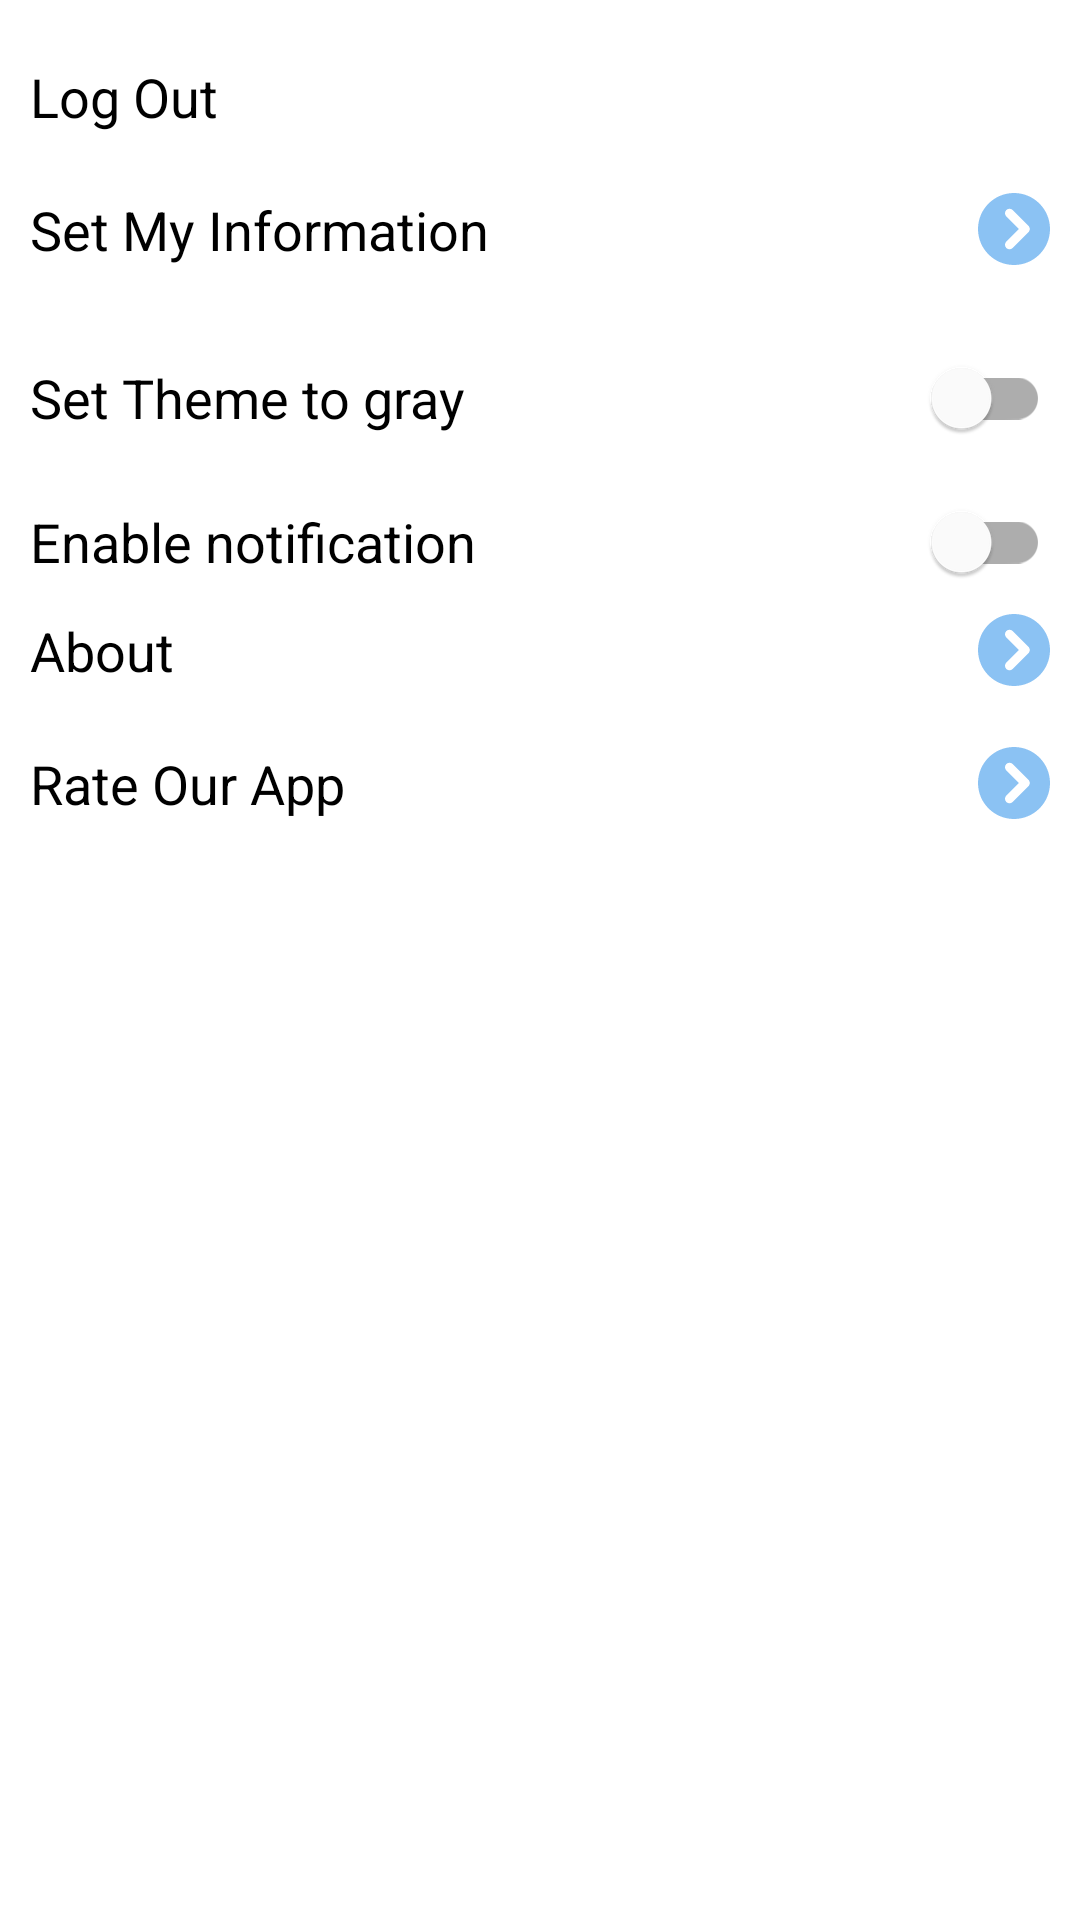

Here is an Android app screen rendered from its layout file. Give the layout XML and the strings, colors and styles it references.
<!-- AndroidManifest.xml: application theme Theme.MobileArchive -->
<!-- res/layout/fragment_settings.xml -->
<?xml version="1.0" encoding="utf-8"?>
<androidx.constraintlayout.widget.ConstraintLayout xmlns:android="http://schemas.android.com/apk/res/android"
    android:layout_width="match_parent"
    android:layout_height="match_parent"
    xmlns:app="http://schemas.android.com/apk/res-auto">

    <androidx.appcompat.widget.LinearLayoutCompat
        android:layout_width="match_parent"
        android:layout_height="wrap_content"
        android:orientation="vertical"
        android:paddingBottom="70dp"
        android:layout_marginTop="20dp"
        android:layout_marginHorizontal="10dp"
        app:layout_constraintTop_toTopOf="parent">

        <com.google.android.material.textview.MaterialTextView
            android:id="@+id/logout"
            android:layout_width="match_parent"
            android:layout_height="wrap_content"
            android:text="Log Out"
            android:textSize="18dp"
            android:layout_marginBottom="20dp"
            android:textColor="@color/black"/>
        <com.google.android.material.textview.MaterialTextView
            android:id="@+id/set_user_info"
            android:layout_width="match_parent"
            android:layout_height="wrap_content"
            android:text="Set My Information"
            android:textSize="18dp"
            android:layout_marginBottom="20dp"
            android:drawableEnd="@drawable/circle_chevron"
            android:textColor="@color/black"/>
        <com.google.android.material.switchmaterial.SwitchMaterial
            android:id="@+id/set_theme"
            android:layout_width="match_parent"
            android:layout_height="wrap_content"
            android:textSize="18dp"
            android:text="Set Theme to gray"/>
        <com.google.android.material.switchmaterial.SwitchMaterial
            android:id="@+id/enable_notification"
            android:layout_width="match_parent"
            android:layout_height="wrap_content"
            android:textSize="18dp"
            android:text="Enable notification"/>
        <com.google.android.material.textview.MaterialTextView
            android:id="@+id/about"
            android:layout_width="match_parent"
            android:layout_height="wrap_content"
            android:text="About"
            android:textSize="18dp"
            android:drawableEnd="@drawable/circle_chevron"
            android:layout_marginBottom="20dp"
            android:textColor="@color/black"/>
        <com.google.android.material.textview.MaterialTextView
            android:id="@+id/rate_our_app"
            android:layout_width="match_parent"
            android:layout_height="wrap_content"
            android:text="Rate Our App"
            android:drawableEnd="@drawable/circle_chevron"
            android:textSize="18dp"
            android:layout_marginBottom="20dp"
            android:textColor="@color/black"/>

    </androidx.appcompat.widget.LinearLayoutCompat>

</androidx.constraintlayout.widget.ConstraintLayout>
<!-- resources referenced by this layout -->
<resources>
  <color name="black">#FF000000</color>
  <!-- drawable circle_chevron (drawable) -->
  <vector xmlns:android="http://schemas.android.com/apk/res/android"
      android:width="24dp"
      android:height="24dp"
      android:viewportWidth="512"
      android:viewportHeight="512">
    <path
        android:fillColor="@color/archive_color"
        android:pathData="M256,0C114.6,0 0,114.6 0,256c0,141.4 114.6,256 256,256s256,-114.6 256,-256C512,114.6 397.4,0 256,0zM358.6,278.6l-112,112c-12.5,12.5 -32.75,12.5 -45.25,0s-12.5,-32.75 0,-45.25L290.8,256L201.4,166.6c-12.5,-12.5 -12.5,-32.75 0,-45.25s32.75,-12.5 45.25,0l112,112C364.9,239.6 368,247.8 368,256S364.9,272.4 358.6,278.6z"/>
  </vector>
  <style name="Theme.MobileArchive" parent="Theme.MaterialComponents.DayNight.NoActionBar">
          
          <item name="colorPrimary">@color/archive_color</item>
          <item name="colorPrimaryVariant">@color/purple_700</item>
          <item name="colorOnPrimary">@color/white</item>
          
          <item name="colorSecondary">@color/teal_200</item>
          <item name="colorSecondaryVariant">@color/teal_700</item>
          <item name="colorOnSecondary">@color/black</item>
          
          <item name="android:statusBarColor" tools:targetApi="l">@color/archive_color</item>
          <item name="android:navigationBarColor">@color/archive_color</item>
          
      </style>
  <color name="archive_color">#8BC2F3</color>
  <color name="purple_700">#FF3700B3</color>
  <color name="white">#FFFFFFFF</color>
  <color name="teal_200">#FF03DAC5</color>
  <color name="teal_700">#FF018786</color>
</resources>
